Photos from the image-classification dataset "pieces" in the GitHub repository afka2d/chesscog. Its 12 classes are: black bishop, black king, black knight, black pawn, black queen, black rook, white bishop, white king, white knight, white pawn, white queen, white rook.

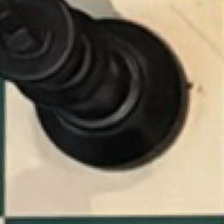
Label: black king

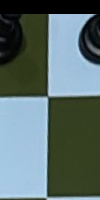
Label: black pawn

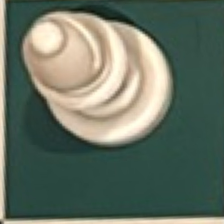
Label: white bishop

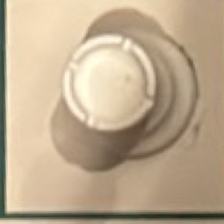
Label: white rook

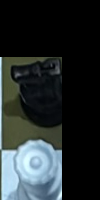
Label: white queen

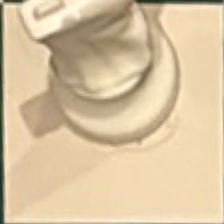
Label: white knight
